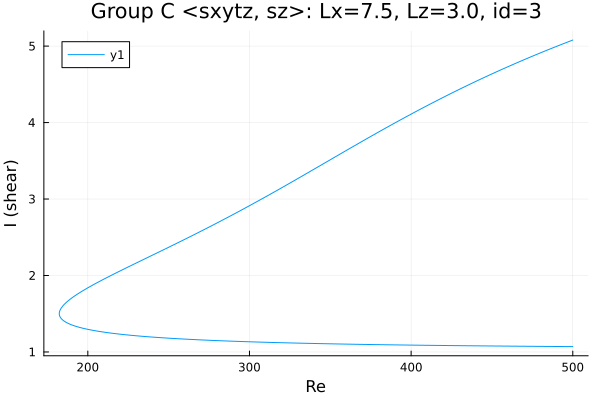

The table this chart was drawn from, first rows:
Re, shear
500.0, 1.07
499.3, 1.07
497.9, 1.07
496.4, 1.071
495, 1.071
493.6, 1.071
492.2, 1.071
490.8, 1.071
489.4, 1.072
488, 1.072
486.5, 1.072
485.1, 1.072
483.7, 1.072
482.3, 1.073
480.9, 1.073
479.5, 1.073
478.1, 1.073
476.6, 1.073
475.2, 1.074
473.8, 1.074
472.4, 1.074
471, 1.074
469.6, 1.075
468.2, 1.075
466.7, 1.075
465.3, 1.075
463.9, 1.076
462.5, 1.076
461.1, 1.076
459.7, 1.076
458.3, 1.077
456.8, 1.077
455.4, 1.077
454, 1.077
452.6, 1.078
451.2, 1.078
449.8, 1.078
448.4, 1.078
446.9, 1.079
445.5, 1.079
444.1, 1.079
442.7, 1.08
441.3, 1.08
439.9, 1.08
438.5, 1.08
437, 1.081
435.6, 1.081
434.2, 1.081
432.8, 1.082
431.4, 1.082
430, 1.082
428.6, 1.083
427.1, 1.083
425.7, 1.083
424.3, 1.083
422.9, 1.084
421.5, 1.084
420.1, 1.084
418.7, 1.085
417.2, 1.085
... 464 more rows
